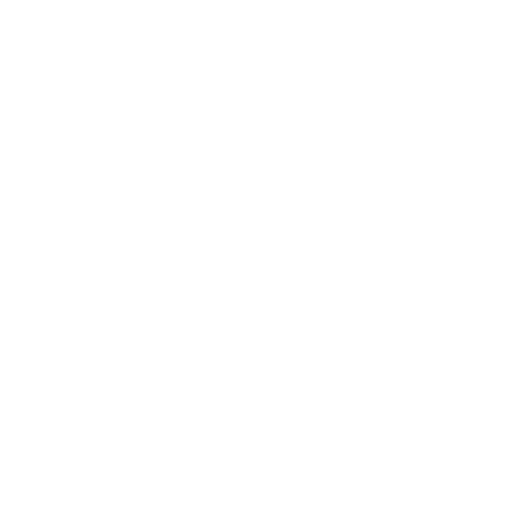
t = 0.00 s
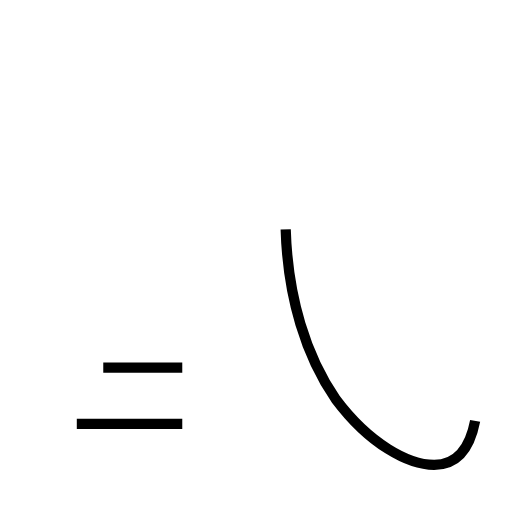
t = 1.62 s
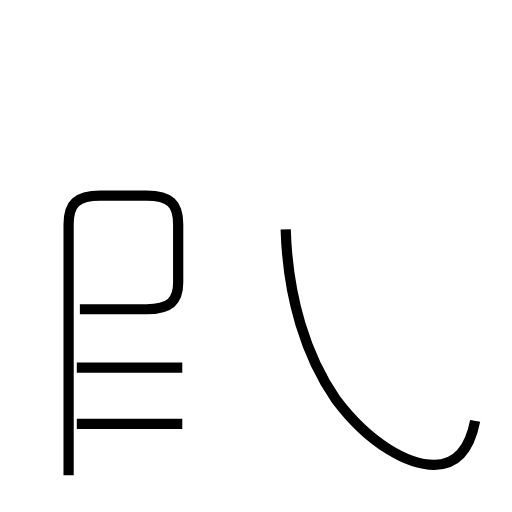
t = 3.36 s
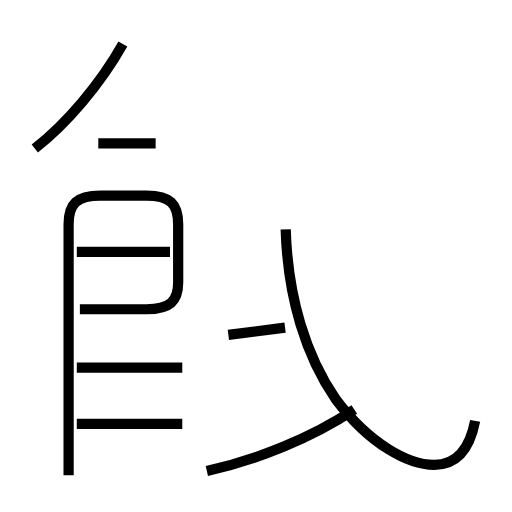
t = 4.85 s
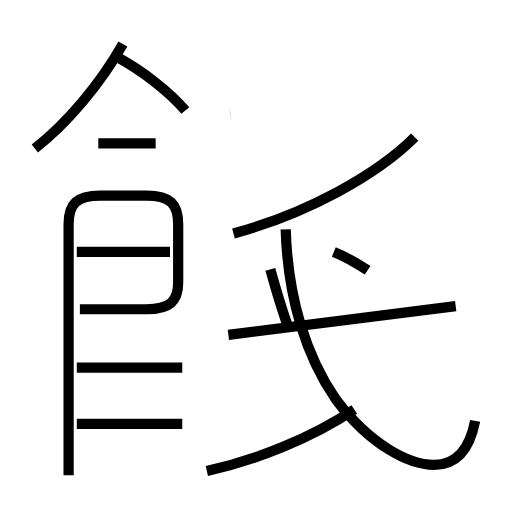
t = 6.50 s
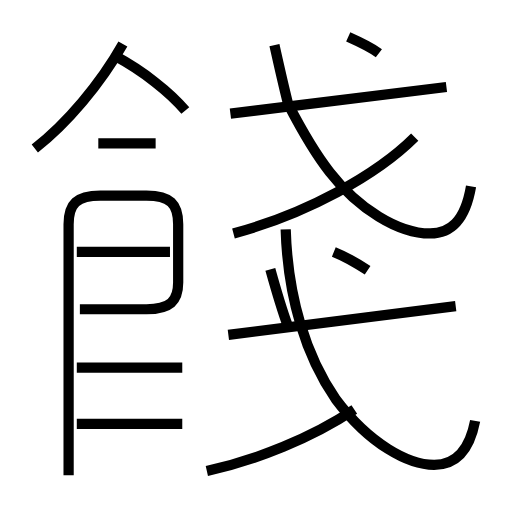
t = 8.21 s

The animated SVG that drew these frames (rendered in a browser with its animation timeline set to each time). Animation: 17 SMIL elements (animate=17); one cycle of 8.21 s.

<?xml version='1.0' encoding='utf-8'?>
<svg viewBox="0.0 -6.0 50.0 50.0" version="1.1" xmlns="http://www.w3.org/2000/svg"><rect x="-1000" y="-1000" width="2000" height="2000" stroke="white" fill="white" /><g style="fill:none;stroke:#000000;stroke-width:1"><path d="M 46.4 -2.9 C 45.8 0.2 44.3 1.4 42.4 1.4 C 39.9 1.4 36.1 -0.6 32.8 -5.0 C 29.9 -9.2 28.1 -14.9 27.9 -21.6 " transform="translate(0.0 38.0)" stroke-dasharray="35.88444278455836" stroke-dashoffset="35.88444278455836"><animate attributeName="stroke-dashoffset" from="35.88444278455836" to="0" dur="1.0765332835367507s" begin="0s; anim_end.end" fill="freeze" id="anim0" /></path><path d="M 17.8 -2.6 L 7.5 -2.6 " transform="translate(0.0 38.0)" stroke-dasharray="10.3" stroke-dashoffset="10.3"><animate attributeName="stroke-dashoffset" from="10.3" to="0" dur="0.309s" begin="anim0.end" fill="freeze" id="anim1" /></path><path d="M 17.8 -8.1 L 7.5 -8.1 " transform="translate(0.0 38.0)" stroke-dasharray="10.3" stroke-dashoffset="10.3"><animate attributeName="stroke-dashoffset" from="10.3" to="0" dur="0.309s" begin="anim1.end" fill="freeze" id="anim2" /></path><path d="M 6.7 2.4 L 6.7 -22.1 C 6.7 -24.1 7.5 -24.9 9.8 -24.9 L 14.3 -24.9 C 16.6 -24.9 17.4 -24.1 17.4 -22.1 L 17.4 -16.4 C 17.4 -14.6 16.6 -13.8 14.3 -13.8 L 7.8 -13.8 " transform="translate(0.0 38.0)" stroke-dasharray="55.66215577169634" stroke-dashoffset="55.66215577169634"><animate attributeName="stroke-dashoffset" from="55.66215577169634" to="0" dur="1.6698646731508902s" begin="anim2.end" fill="freeze" id="anim3" /></path><path d="M 16.6 -19.4 L 7.5 -19.4 " transform="translate(0.0 38.0)" stroke-dasharray="9.100000000000001" stroke-dashoffset="9.100000000000001"><animate attributeName="stroke-dashoffset" from="9.100000000000001" to="0" dur="0.273s" begin="anim3.end" fill="freeze" id="anim4" /></path><path d="M 20.2 2.0 C 25.1 0.9 30.4 -1.2 34.6 -4.0 " transform="translate(0.0 38.0)" stroke-dasharray="15.68260237385569" stroke-dashoffset="15.68260237385569"><animate attributeName="stroke-dashoffset" from="15.68260237385569" to="0" dur="0.4704780712156707s" begin="anim4.end" fill="freeze" id="anim5" /></path><path d="M 3.4 -29.5 C 6.5 -31.9 9.8 -35.8 12.0 -39.7 " transform="translate(0.0 38.0)" stroke-dasharray="13.420813830367871" stroke-dashoffset="13.420813830367871"><animate attributeName="stroke-dashoffset" from="13.420813830367871" to="0" dur="0.4026244149110361s" begin="anim5.end" fill="freeze" id="anim6" /></path><path d="M 15.2 -30.0 L 9.6 -30.0 " transform="translate(0.0 38.0)" stroke-dasharray="5.6" stroke-dashoffset="5.6"><animate attributeName="stroke-dashoffset" from="5.6" to="0" dur="0.16799999999999998s" begin="anim6.end" fill="freeze" id="anim7" /></path><path d="M 22.3 -11.3 L 44.5 -14.1 " transform="translate(0.0 38.0)" stroke-dasharray="22.375879870968202" stroke-dashoffset="22.375879870968202"><animate attributeName="stroke-dashoffset" from="22.375879870968202" to="0" dur="0.671276396129046s" begin="anim7.end" fill="freeze" id="anim8" /></path><path d="M 35.9 -17.6 C 35.0 -18.2 33.6 -19.0 32.6 -19.4 " transform="translate(0.0 38.0)" stroke-dasharray="3.764350556536679" stroke-dashoffset="3.764350556536679"><animate attributeName="stroke-dashoffset" from="3.764350556536679" to="0" dur="0.11293051669610037s" begin="anim8.end" fill="freeze" id="anim9" /></path><path d="M 28.1 -12.2 C 27.4 -14.1 26.9 -15.9 26.4 -17.7 " transform="translate(0.0 38.0)" stroke-dasharray="5.758522386666991" stroke-dashoffset="5.758522386666991"><animate attributeName="stroke-dashoffset" from="5.758522386666991" to="0" dur="0.17275567160000974s" begin="anim9.end" fill="freeze" id="anim10" /></path><path d="M 18.1 -33.2 C 16.6 -35.0 13.9 -37.1 11.3 -38.5 " transform="translate(0.0 38.0)" stroke-dasharray="8.666158787953117" stroke-dashoffset="8.666158787953117"><animate attributeName="stroke-dashoffset" from="8.666158787953117" to="0" dur="0.2599847636385935s" begin="anim10.end" fill="freeze" id="anim11" /></path><path d="M 22.8 -21.2 C 29.9 -23.1 36.8 -26.9 40.5 -30.6 " transform="translate(0.0 38.0)" stroke-dasharray="20.23888277155986" stroke-dashoffset="20.23888277155986"><animate attributeName="stroke-dashoffset" from="20.23888277155986" to="0" dur="0.6071664831467958s" begin="anim11.end" fill="freeze" id="anim12" /></path><path d="M 22.5 -32.9 L 43.6 -35.5 " transform="translate(0.0 38.0)" stroke-dasharray="21.259586073110643" stroke-dashoffset="21.259586073110643"><animate attributeName="stroke-dashoffset" from="21.259586073110643" to="0" dur="0.6377875821933193s" begin="anim12.end" fill="freeze" id="anim13" /></path><path d="M 46.0 -25.8 C 45.4 -22.3 43.9 -21.2 42.0 -21.2 C 38.9 -21.2 35.0 -23.6 32.2 -27.2 C 30.6 -29.2 29.4 -31.4 28.1 -33.9 " transform="translate(0.0 38.0)" stroke-dasharray="26.440477895971284" stroke-dashoffset="26.440477895971284"><animate attributeName="stroke-dashoffset" from="26.440477895971284" to="0" dur="0.7932143368791384s" begin="anim13.end" fill="freeze" id="anim14" /></path><path d="M 28.1 -34.0 C 27.6 -36.0 27.2 -37.8 26.8 -39.6 " transform="translate(0.0 38.0)" stroke-dasharray="5.749098756893175" stroke-dashoffset="5.749098756893175"><animate attributeName="stroke-dashoffset" from="5.749098756893175" to="0" dur="0.17247296270679524s" begin="anim14.end" fill="freeze" id="anim15" /></path><path d="M 37.0 -38.8 C 36.2 -39.4 34.9 -40.0 34.0 -40.4" transform="translate(0.0 38.0)" stroke-dasharray="3.406280657827742" stroke-dashoffset="3.406280657827742"><animate attributeName="stroke-dashoffset" from="3.406280657827742" to="0" dur="0.10218841973483225s" begin="anim15.end" fill="freeze" id="anim_end" /></path></g></svg>
